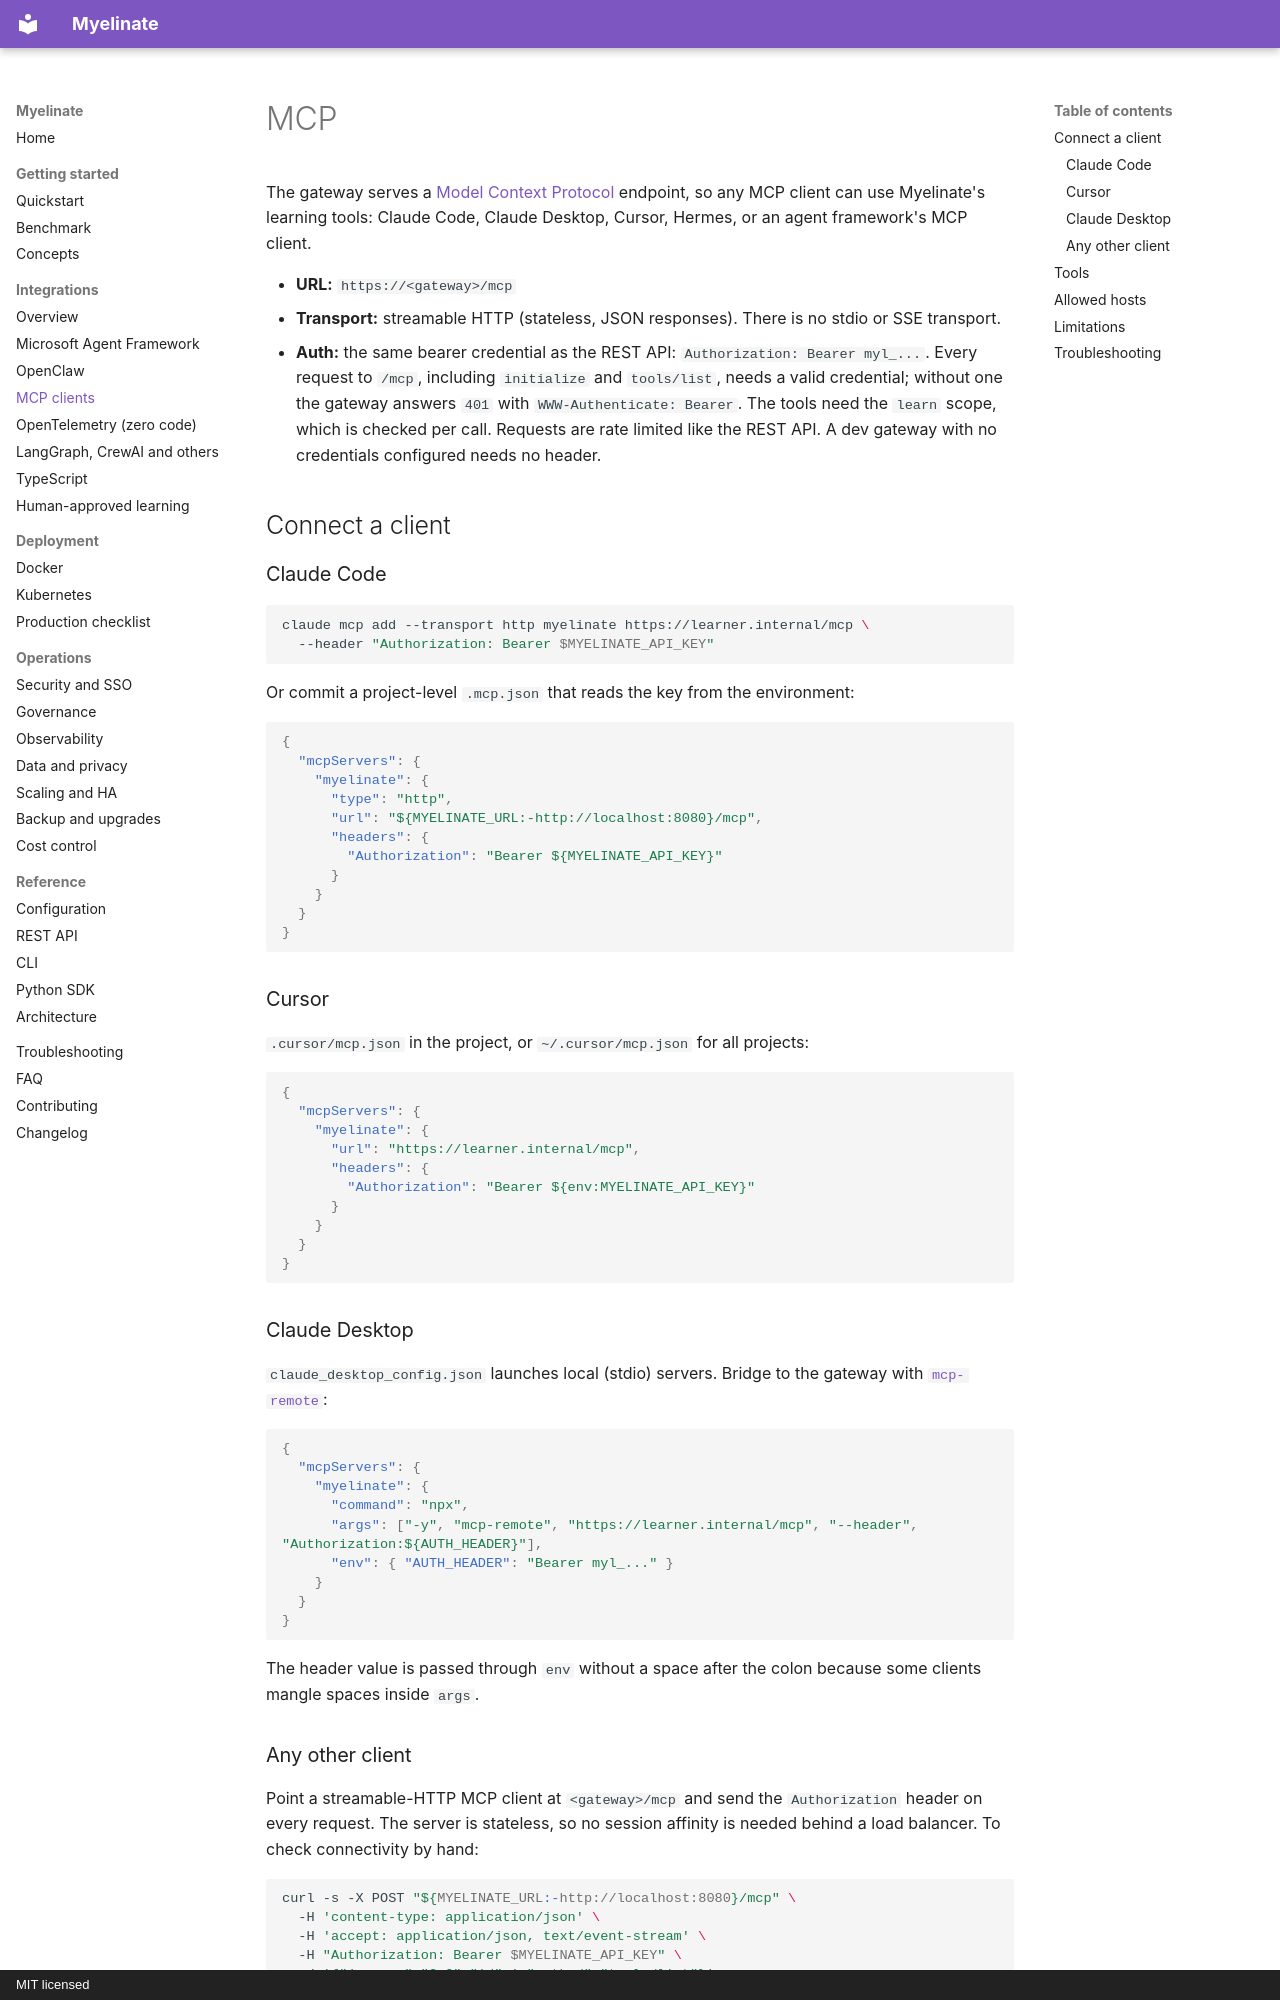

repository: notaaaronfr/myelinate · page: integrations/mcp/index.html · generator: mkdocs · copyright: MIT licensed

# MCP

The gateway serves a [Model Context Protocol](https://modelcontextprotocol.io/) endpoint, so any MCP client can use
Myelinate's learning tools: Claude Code, Claude Desktop, Cursor, Hermes, or an agent framework's MCP client.

- **URL:** `https://<gateway>/mcp`
- **Transport:** streamable HTTP (stateless, JSON responses). There is no stdio or SSE transport.
- **Auth:** the same bearer credential as the REST API: `Authorization: Bearer myl_...`. Every request to `/mcp`,
  including `initialize` and `tools/list`, needs a valid credential; without one the gateway answers `401` with
  `WWW-Authenticate: Bearer`. The tools need the `learn` scope, which is checked per call. Requests are rate limited like
  the REST API. A dev gateway with no credentials configured needs no header.

## Connect a client

### Claude Code

```bash
claude mcp add --transport http myelinate https://learner.internal/mcp \
  --header "Authorization: Bearer $MYELINATE_API_KEY"
```

Or commit a project-level `.mcp.json` that reads the key from the environment:

```json
{
  "mcpServers": {
    "myelinate": {
      "type": "http",
      "url": "${MYELINATE_URL:-http://localhost:8080}/mcp",
      "headers": {
        "Authorization": "Bearer ${MYELINATE_API_KEY}"
      }
    }
  }
}
```

### Cursor

`.cursor/mcp.json` in the project, or `~/.cursor/mcp.json` for all projects:

```json
{
  "mcpServers": {
    "myelinate": {
      "url": "https://learner.internal/mcp",
      "headers": {
        "Authorization": "Bearer ${env:MYELINATE_API_KEY}"
      }
    }
  }
}
```

### Claude Desktop

`claude_desktop_config.json` launches local (stdio) servers. Bridge to the gateway with
[`mcp-remote`](https://github.com/geelen/mcp-remote):

```json
{
  "mcpServers": {
    "myelinate": {
      "command": "npx",
      "args": ["-y", "mcp-remote", "https://learner.internal/mcp", "--header", "Authorization:${AUTH_HEADER}"],
      "env": { "AUTH_HEADER": "Bearer myl_..." }
    }
  }
}
```

The header value is passed through `env` without a space after the colon because some clients mangle spaces inside
`args`.

### Any other client

Point a streamable-HTTP MCP client at `<gateway>/mcp` and send the `Authorization` header on every request. The server
is stateless, so no session affinity is needed behind a load balancer. To check connectivity by hand:

```bash
curl -s -X POST "${MYELINATE_URL:-http://localhost:8080}/mcp" \
  -H 'content-type: application/json' \
  -H 'accept: application/json, text/event-stream' \
  -H "Authorization: Bearer $MYELINATE_API_KEY" \
  -d '{"jsonrpc":"2.0","id":1,"method":"tools/list"}'
```
